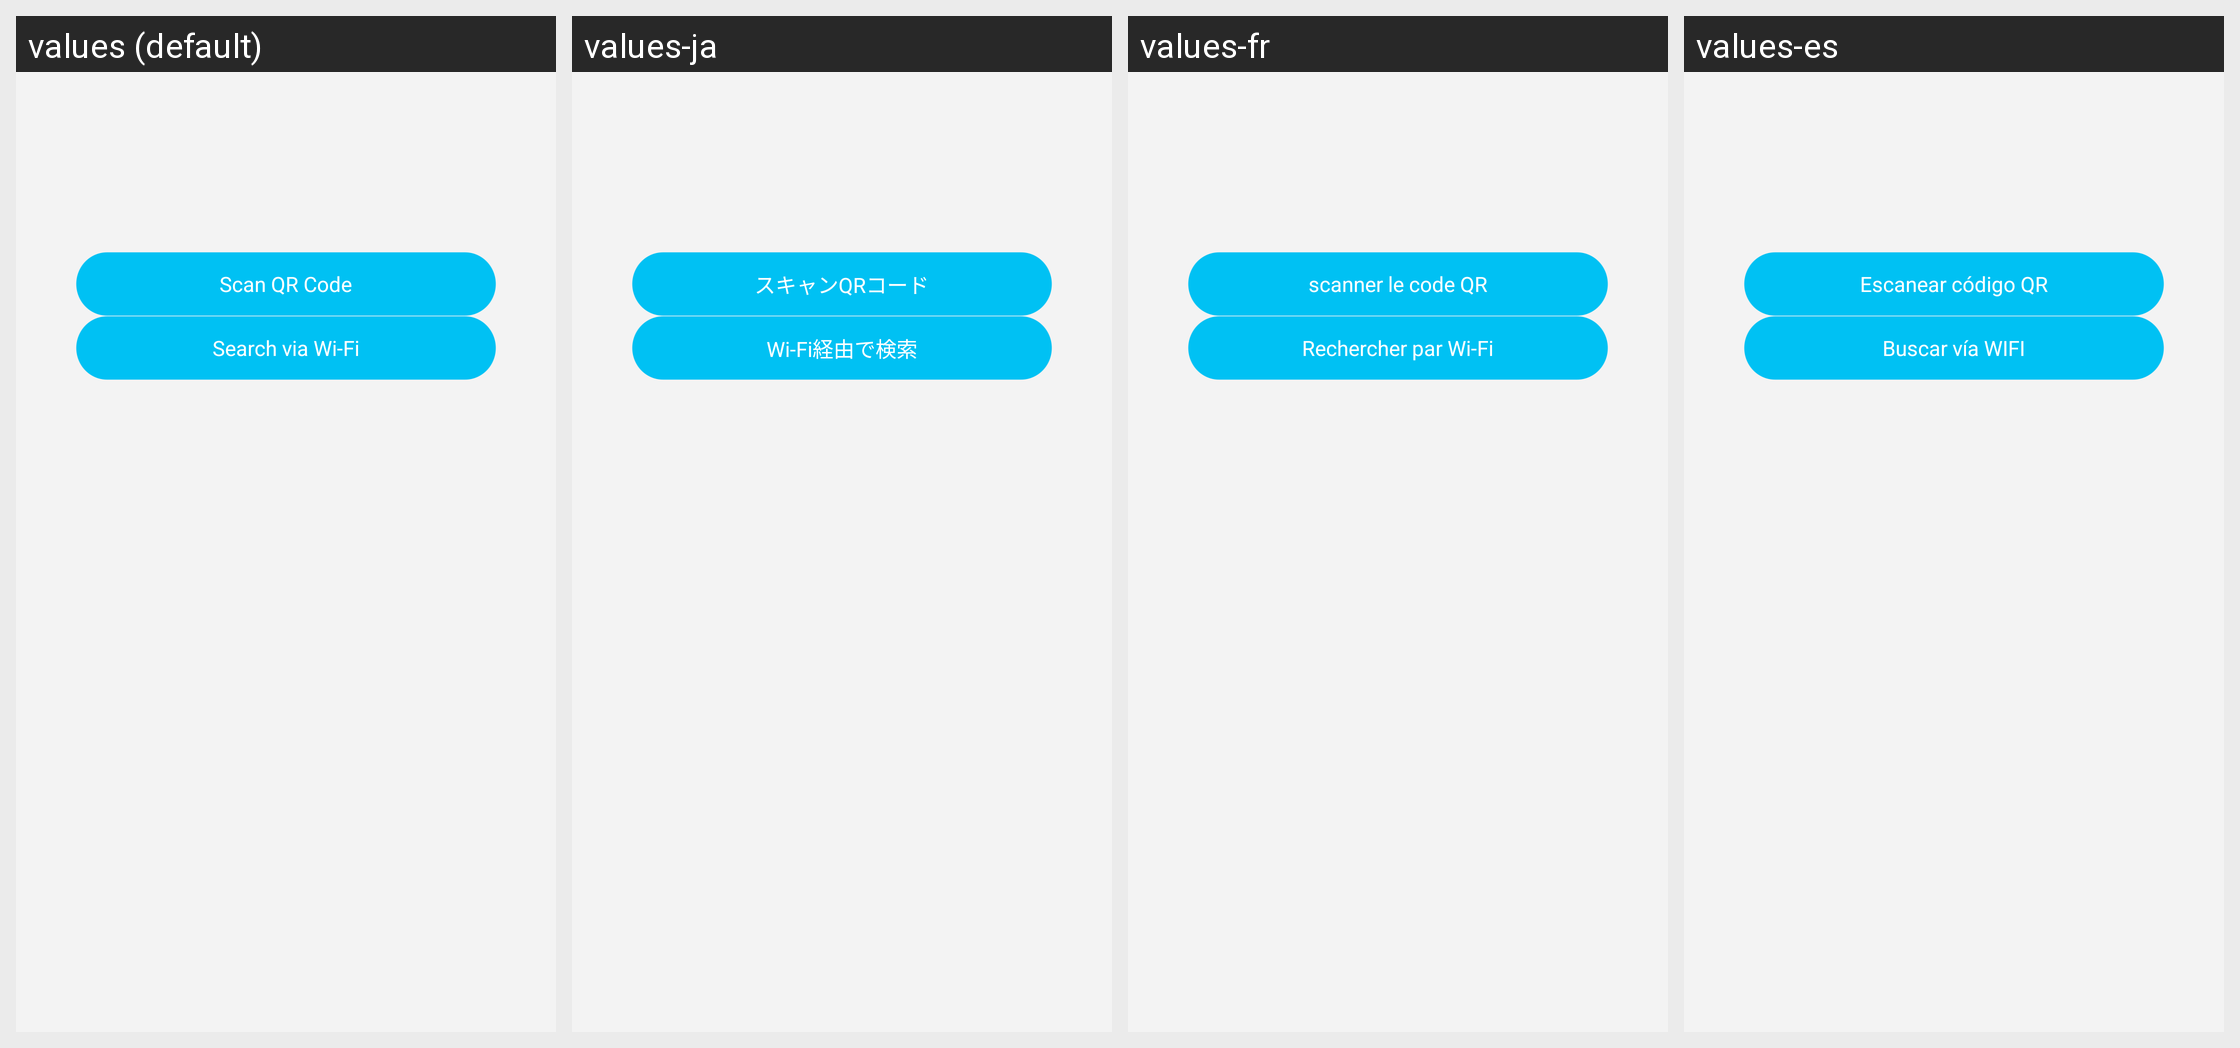

Translations of the strings shown on this Android screen, per locale in the grid:
Android screen res/layout/setup_add_device.xml rendered under 4 locales, left to right: values (default), values-ja, values-fr, values-es. Device: Nexus 5 (rendered at 1080×1920; each locale shown at half size, 540×960, under a caption strip naming it); theme MainActivity.
Other locales in the repository, not shown: values-it, values-zh-rCN, values-zh-rHK, values-zh-rTW.
Strings drawn on this screen, with the default value and each locale's value (text and hints the layout hard-codes, and strings that could not be matched under every locale, appear in the picture but are not listed):

page35_p8_byscan_qrcode
  values: Scan QR Code
  values-ja: スキャンQRコード
  values-fr: scanner le code QR
  values-es: Escanear código QR

page35_p8_bylansearch_uid
  values: Search via Wi-Fi
  values-ja: Wi-Fi経由で検索
  values-fr: Rechercher par Wi-Fi
  values-es: Buscar vía WIFI
